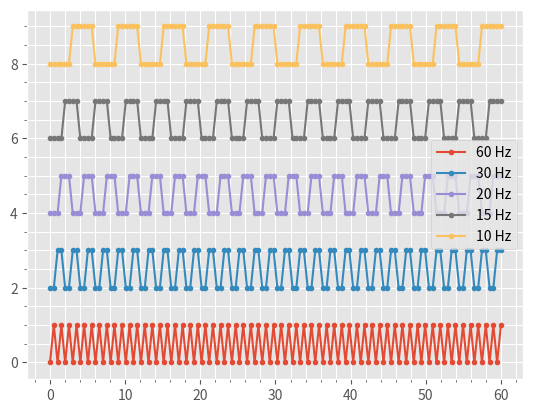

This chart was generated by the following Python code:
import numpy as np
import matplotlib.pyplot as plt
plt.style.use('ggplot')

x = np.linspace(0, 60, 120)

hz60 = [0, 1] * 60
hz30 = [2,2,3,3] * 30
hz20 = [4,4,4,5,5,5] * 20
hz15 = [6,6,6,6,7,7,7,7] * 15
hz10 = [8,8,8,8,8,8,9,9,9,9,9,9] * 10

plt.plot(x, hz60, '.-', label = '60 Hz')
plt.plot(x, hz30, '.-', label = '30 Hz')
plt.plot(x, hz20, '.-', label = '20 Hz')
plt.plot(x, hz15, '.-', label = '15 Hz')
plt.plot(x, hz10, '.-', label = '10 Hz')

plt.grid(True, which='both')
plt.minorticks_on()
plt.legend()
plt.yticklabels = []

plt.show()